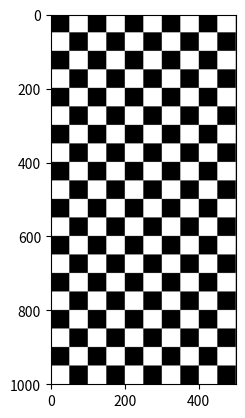

Reproduce this figure in Python.
import numpy as np
import matplotlib.pyplot as plt

size = 50
rows = 20
cols = 10

def kockice(size, rows, cols):
    arr_zeros = np.zeros((size, size))#crno
    #arr_ones = np.ones((size, size))
    arr_ones = np.full((size, size), 255)#bijelo

    my_array1 = np.vstack((arr_zeros, arr_ones)*int(rows/2) + (arr_zeros,)*int(rows%2))#crno bijelo crno...

    my_array2 = np.vstack((arr_ones, arr_zeros)*int(rows/2) + (arr_ones,)*int(rows%2))#bijelo crno bijelo...
    
    my_array3 = my_array1

    for i in range(cols):
        if i%2==0:
            my_array3 = np.hstack((my_array3, my_array2))
        if i%2==1:
            my_array3 = np.hstack((my_array3, my_array1))

    return my_array3
    

plt.axis([0, cols*size, rows*size, 0])
plt.imshow(kockice(size, rows, cols), cmap = "gray", vmin = 0, vmax = 255)
plt.show()
